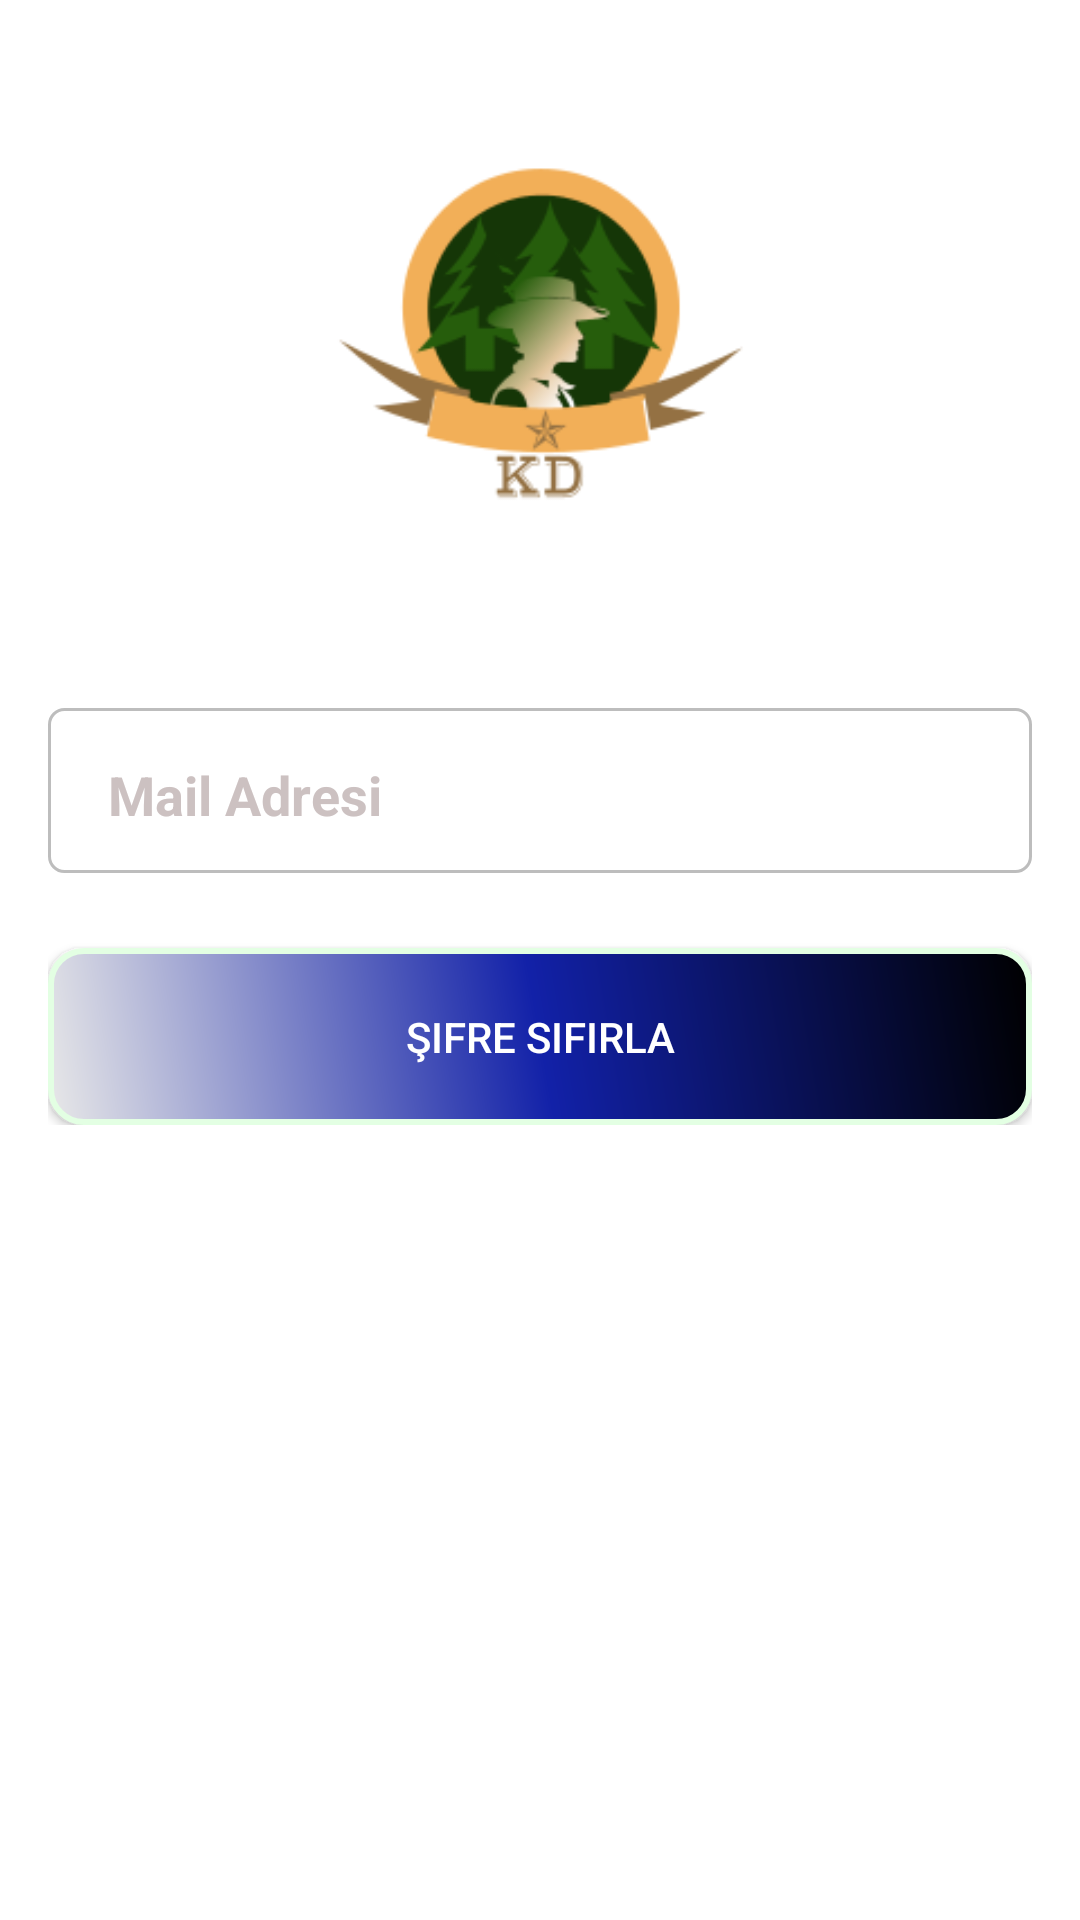

This screen was rendered from an Android layout file. Write that file and the resources it references.
<!-- AndroidManifest.xml: application theme Theme.Calismam -->
<!-- res/layout/activity_sifre_unut.xml -->
<?xml version="1.0" encoding="utf-8"?>
<LinearLayout
    xmlns:android="http://schemas.android.com/apk/res/android"
    xmlns:app="http://schemas.android.com/apk/res-auto"
    android:layout_width="match_parent"
    android:layout_height="match_parent"
    android:background="@color/colorWhite"
    android:orientation="vertical">


    <LinearLayout
        android:layout_width="match_parent"
        android:layout_height="wrap_content"
        android:gravity="center_horizontal"
        android:orientation="vertical"
        android:padding="16dp">

        <ImageView
            android:layout_width="150dp"
            android:layout_height="150dp"
            android:layout_marginTop="20dp"
            android:contentDescription="@string/app_name"
            android:src="@drawable/logo" />

        <LinearLayout
            android:layout_width="match_parent"
            android:layout_height="wrap_content"
            android:layout_marginTop="50dp"
            android:orientation="horizontal"
            android:background="@drawable/background_input">

            <ImageView
                android:layout_width="wrap_content"
                android:layout_height="wrap_content"
                android:layout_gravity="center"
                android:layout_marginStart="10dp"
                android:contentDescription="@string/app_name"
                android:src="@drawable/ic_bemail"
                app:tint="@color/colorAccent" />


            <EditText
                android:id="@+id/unutEmail"
                android:layout_width="match_parent"
                android:layout_height="55dp"
                android:hint="Mail Adresi"
                android:imeOptions="actionNext"
                android:importantForAutofill="no"
                android:inputType="textEmailAddress"
                android:paddingStart="10dp"
                android:paddingEnd="10dp"
                android:textColor="#000000"
                android:textColorHint="#CCC1C1"
                android:textSize="18sp"
                android:textStyle="bold" />


        </LinearLayout>

        <Button
            android:layout_marginTop="25dp"
            android:padding="20dp"
            android:text="Şifre Sıfırla"
            android:layout_width="match_parent"
            android:layout_height="wrap_content"
            android:onClick="sifremiUnuttum"
            android:background="@drawable/btn_bg"/>



    </LinearLayout>


</LinearLayout>
<!-- resources referenced by this layout -->
<resources>
  <color name="colorAccent">#10CEFF</color>
  <color name="colorWhite">#FFFFFFFF</color>
  <!-- drawable background_input (drawable) -->
  <?xml version="1.0" encoding="utf-8"?>
  <shape xmlns:android="http://schemas.android.com/apk/res/android"
      android:shape="rectangle">
  
      <stroke
          android:width="1dp"
          android:color="@color/colorDivider"/>
  
      <corners android:radius="5dp"/>
  
  </shape>
  <!-- drawable btn_bg (drawable) -->
  <?xml version="1.0" encoding="utf-8"?>
  <shape xmlns:android="http://schemas.android.com/apk/res/android" android:shape="rectangle" >
      <corners
          android:radius="11dp"
          />
      <gradient
          android:angle="45"
          android:centerX="50%"
          android:centerColor="#1221A8"
          android:startColor="#E8E8E8"
          android:endColor="#000000"
          android:type="linear"
          />
      <padding
          android:left="0dp"
          android:top="0dp"
          android:right="0dp"
          android:bottom="0dp"
          />
  
      <stroke
          android:width="2dp"
          android:color="#E3FFE3"
          />
  </shape>
  <!-- drawable logo: png bitmap (drawable, 13658 bytes) -->
  <string name="app_name">Calismam</string>
  <style name="Theme.Calismam" parent="Theme.AppCompat">
          
          <item name="colorPrimary">#00134C</item>
          <item name="colorPrimaryVariant">@color/colorPrimary</item>
          <item name="colorOnPrimary">@color/colorPrimaryDark</item>
          
          <item name="colorSecondary">#233</item>
          <item name="colorSecondaryVariant">#243</item>
          <item name="colorOnSecondary">#C83B3B</item>
          
          <item name="android:statusBarColor" tools:targetApi="l">?attr/colorPrimaryVariant</item>
          
      </style>
  <color name="colorDivider">#BDBDBD</color>
  <color name="colorPrimary">#003CB3</color>
  <color name="colorPrimaryDark">#003CBE</color>
</resources>
